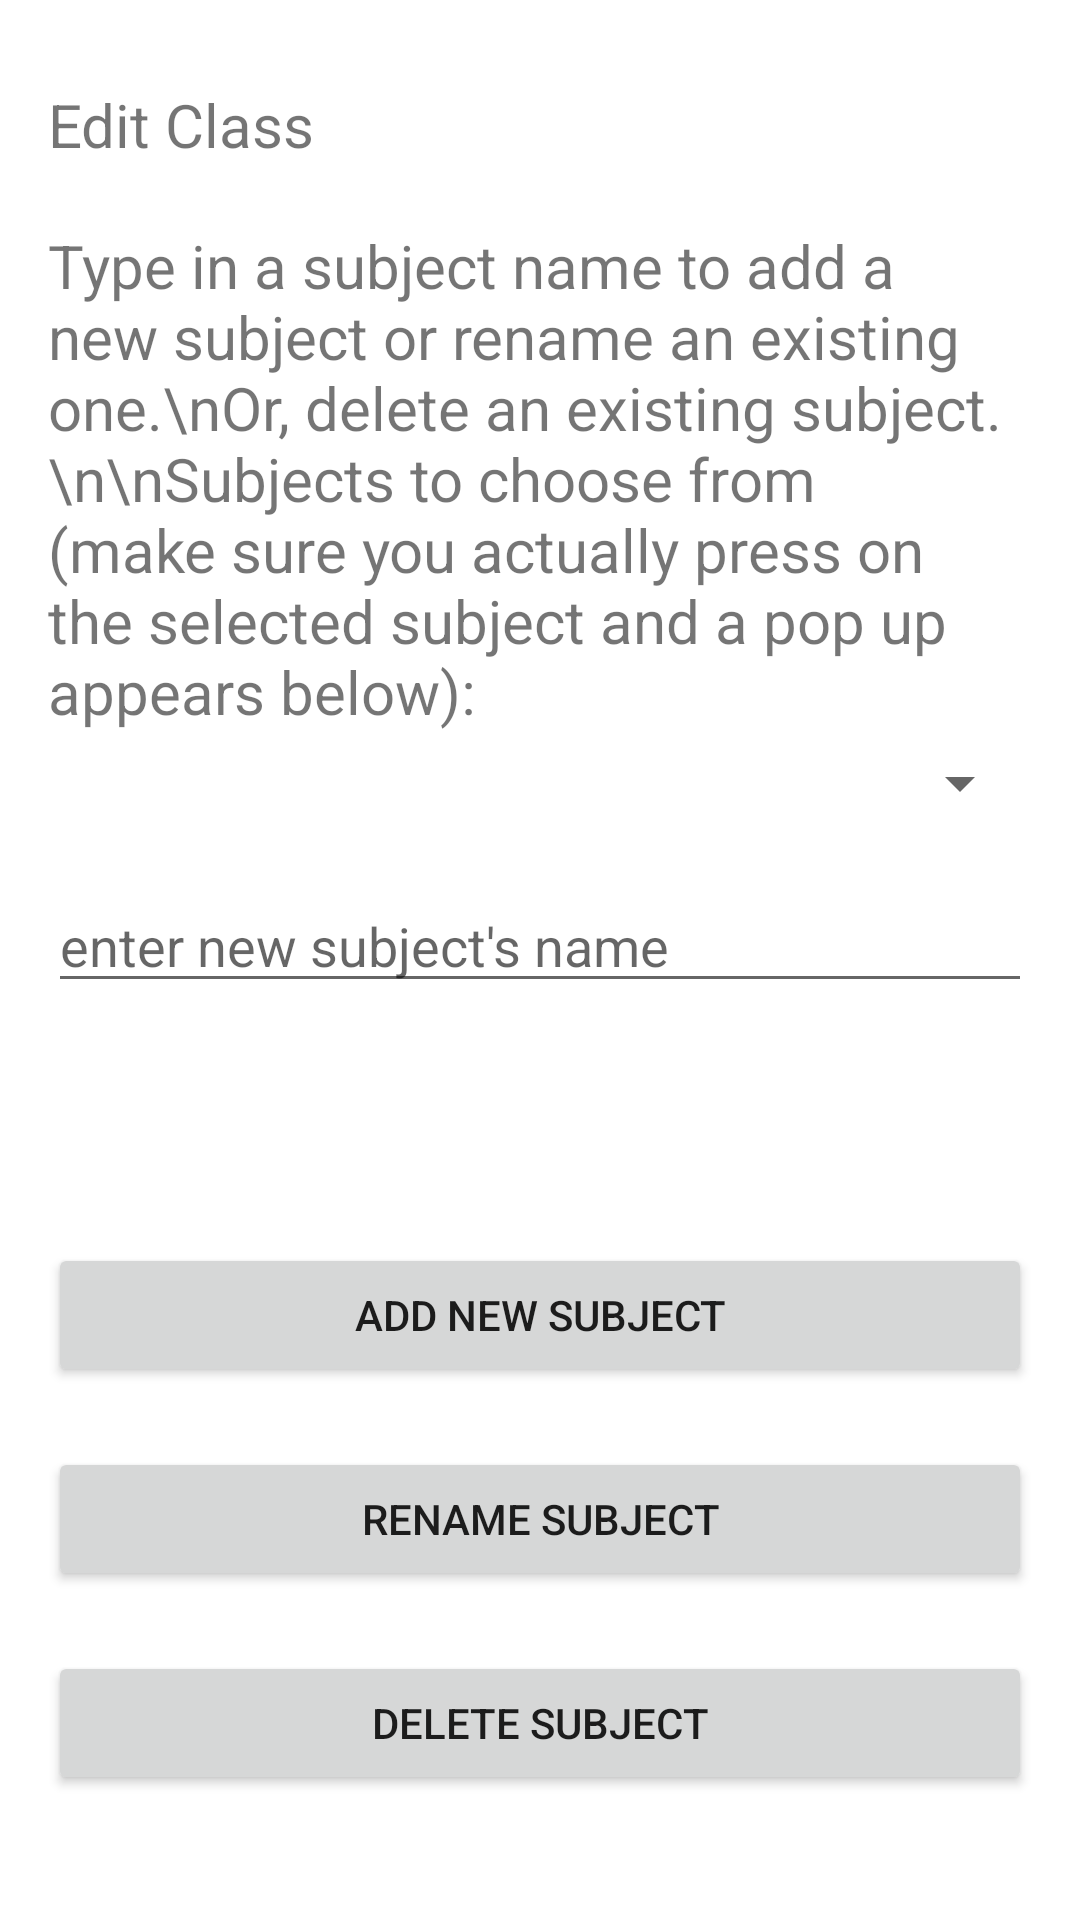

This screen was rendered from an Android layout file. Write that file and the resources it references.
<!-- AndroidManifest.xml: application theme AppTheme -->
<!-- res/layout/activity_teacher_edit_class_page.xml -->
<?xml version="1.0" encoding="utf-8"?>
<RelativeLayout xmlns:android="http://schemas.android.com/apk/res/android"
    xmlns:app="http://schemas.android.com/apk/res-auto"
    xmlns:tools="http://schemas.android.com/tools"
    android:layout_width="match_parent"
    android:layout_height="match_parent"
    android:background="@color/cardview_light_background"
    tools:context=".teacher_edit_class_page">

    <ScrollView
        android:layout_width="match_parent"
        android:layout_height="match_parent">

        <RelativeLayout
            android:layout_width="match_parent"
            android:layout_height="match_parent">
            <TextView
                android:id="@+id/class_name_text_view"
                android:layout_width="wrap_content"
                android:layout_height="wrap_content"
                android:layout_centerInParent="false"
                android:layout_marginTop="28dp"
                android:layout_marginStart="16dp"
                android:text="Edit Class"
                android:textSize="20dp" />

            <TextView
                android:id="@+id/instructions_text"
                android:layout_marginTop="20dp"
                android:layout_width="match_parent"
                android:layout_height="wrap_content"
                android:text="Type in a subject name to add a new subject or rename an existing one.\nOr, delete an existing subject.\n\nSubjects to choose from (make sure you actually press on the selected subject and a pop up appears below):"
                android:textSize="20dp"
                android:layout_below="@+id/class_name_text_view"
                android:layout_marginStart="16dp"
                android:layout_marginEnd="16dp" />

            <Spinner
                android:id="@+id/selected_subject_spinner"
                android:layout_width="match_parent"
                android:layout_height="wrap_content"
                android:layout_below="@+id/instructions_text"
                android:layout_marginStart="16dp"
                android:layout_marginEnd="16dp"
                android:layout_marginTop="5dp"/>

            <EditText
                android:id="@+id/new_subject_edit_text"
                android:layout_width="match_parent"
                android:layout_height="wrap_content"
                android:layout_below="@+id/selected_subject_spinner"
                android:hint="enter new subject's name"
                android:layout_marginTop="20dp"
                android:layout_marginStart="16dp"
                android:layout_marginEnd="16dp" />

            <Button
                android:id="@+id/add_subject_btn"
                android:layout_width="match_parent"
                android:layout_height="wrap_content"
                android:layout_below="@+id/new_subject_edit_text"
                android:text="Add new subject"
                android:layout_marginTop="80dp"
                android:layout_marginStart="16dp"
                android:layout_marginEnd="16dp" />

            <Button
                android:id="@+id/rename_subject_btn"
                android:layout_width="match_parent"
                android:layout_height="wrap_content"
                android:layout_below="@+id/add_subject_btn"
                android:text="Rename subject"
                android:layout_marginTop="20dp"
                android:layout_marginStart="16dp"
                android:layout_marginEnd="16dp" />

            <Button
                android:id="@+id/delete_subject_btn"
                android:layout_width="match_parent"
                android:layout_height="wrap_content"
                android:layout_marginTop="20dp"
                android:layout_below="@+id/rename_subject_btn"
                android:text="Delete subject"
                android:layout_marginStart="16dp"
                android:layout_marginEnd="16dp" />

        </RelativeLayout>

    </ScrollView>

</RelativeLayout>
<!-- resources referenced by this layout -->
<resources>
  <style name="AppTheme" parent="Theme.AppCompat.Light.DarkActionBar">
          
          <item name="colorPrimary">@color/colorPrimary</item>
          <item name="colorPrimaryDark">@color/colorPrimaryDark</item>
          <item name="colorAccent">@color/cardview_light_background</item>
      </style>
  <!-- not gathered from this repository: default colours our renderer supplied (Android Studio template values) -->
  <color name="colorPrimary">#FF6200EE</color>
  <color name="colorPrimaryDark">#FF3700B3</color>
</resources>
